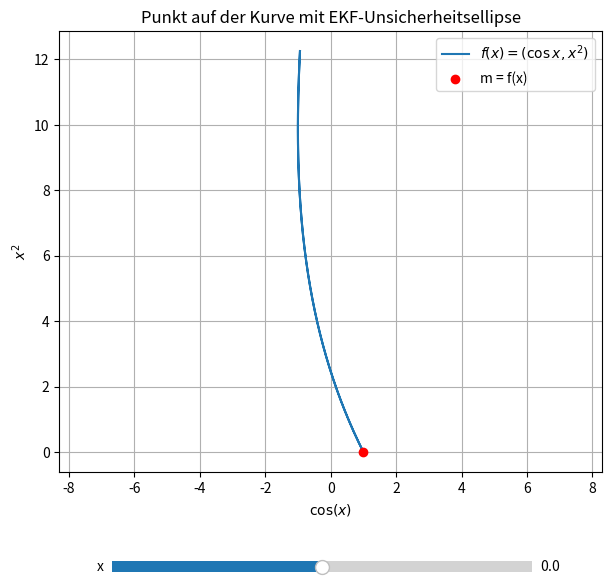

Write the Python code that produced this figure.
# Fur f(x) = [cos(x), x**2]
# Als parametrische Kurve  (Cov ist: J*[sigma]*J.T)
import numpy as np
import matplotlib.pyplot as plt
from matplotlib.widgets import Slider
from matplotlib.patches import Ellipse

# ---------------- Funktion und Jacobi ----------------
def f(x):
    return np.array([np.cos(x), x**2])

def jacobian(x):
    return np.array([
        [-np.sin(x)],
        [2 * x]
    ])  # (2x1)

# ---------------- Unsicherheitsellipse ----------------
def covariance_ellipse(mean, cov, n_std=2.0, **kwargs):
    vals, vecs = np.linalg.eigh(cov)

    # Sortiere Eigenwerte absteigend
    order = vals.argsort()[::-1]
    vals = vals[order]
    vecs = vecs[:, order]

    angle = np.degrees(np.arctan2(vecs[1, 0], vecs[0, 0]))
    width, height = 2 * n_std * np.sqrt(np.maximum(vals, 0))

    return Ellipse(mean, width, height, angle=angle, **kwargs)

# ---------------- Parameter ----------------
sigma_x = 0.2  # Standardabweichung von x

x_vals = np.linspace(-3.5, 3.5, 1000)
curve = np.array([f(x) for x in x_vals])

# ---------------- Plot ----------------
fig, ax = plt.subplots(figsize=(7, 7))
plt.subplots_adjust(bottom=0.25)

ax.plot(curve[:, 0], curve[:, 1], label=r'$f(x) = (\cos x, x^2)$')

# Punkt als Scatter (robuster als plot)
point = ax.scatter([], [], color='red', zorder=5, label='m = f(x)')
ellipse = None

ax.set_xlabel(r'$\cos(x)$')
ax.set_ylabel(r'$x^2$')
ax.set_title('Punkt auf der Kurve mit EKF-Unsicherheitsellipse')
ax.grid(True)
ax.axis('equal')
ax.legend()

# ---------------- Slider ----------------
ax_slider = plt.axes([0.2, 0.1, 0.6, 0.03])
slider = Slider(ax_slider, 'x', -3.5, 3.5, valinit=0.0)

# ---------------- Update-Funktion ----------------
def update(val):
    global ellipse

    x = slider.val
    m = f(x)

    # Punkt aktualisieren
    point.set_offsets([m])

    # EKF-Kovarianz
    J = jacobian(x)           # (2x1)
    P = sigma_x**2 * (J @ J.T)  # (2x2), korrekt

    # Alte Ellipse entfernen
    if ellipse is not None:
        ellipse.remove()

    # Neue Ellipse
    ellipse = covariance_ellipse(
        mean=m,
        cov=P,
        n_std=2,
        edgecolor='red',
        facecolor='none',
        linewidth=2
    )
    ax.add_patch(ellipse)

    fig.canvas.draw_idle()

slider.on_changed(update)

# Initialer Zustand
update(0.0)

plt.show()
